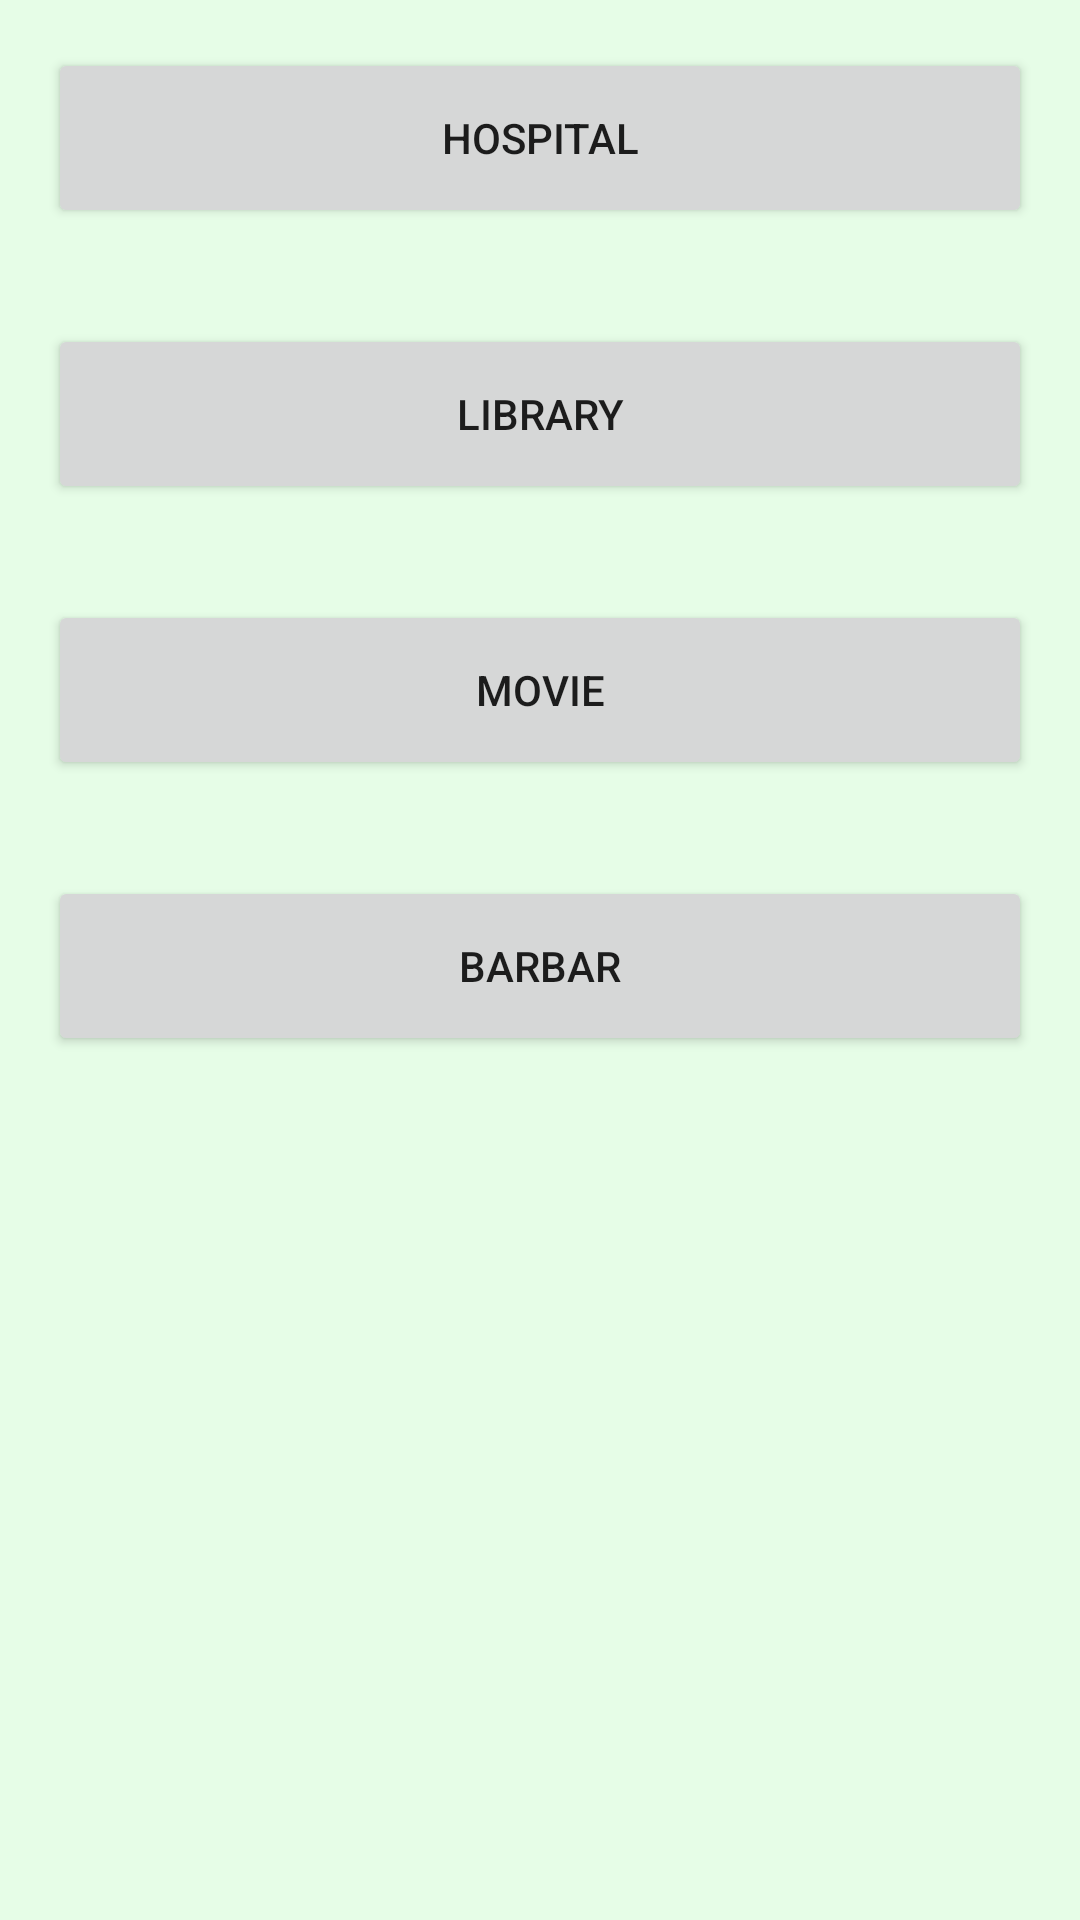

Reconstruct the res/layout file that produces this screen, plus the resources it refers to.
<!-- AndroidManifest.xml: application theme Theme.BAAdmin -->
<!-- res/layout/activity_main.xml -->
<?xml version="1.0" encoding="utf-8"?>
<LinearLayout xmlns:android="http://schemas.android.com/apk/res/android"
    xmlns:tools="http://schemas.android.com/tools"
    android:layout_width="match_parent"
    android:orientation="vertical"
    android:padding="16dp"
    android:background="#E6FDE7"
    android:layout_height="match_parent"
    tools:context=".MainActivity">

    <Button
        android:id="@+id/hospital"
        android:layout_width="match_parent"
        android:layout_height="60dp"
        android:text="hospital" />

    <Button
        android:id="@+id/library"
        android:layout_width="match_parent"
        android:layout_marginTop="32dp"
        android:layout_height="60dp"
        android:text="library" />

    <Button
        android:id="@+id/movie"
        android:layout_width="match_parent"
        android:layout_marginTop="32dp"
        android:layout_height="60dp"
        android:text="Movie" />

    <Button
        android:id="@+id/barbar"
        android:layout_width="match_parent"
        android:layout_marginTop="32dp"
        android:layout_height="60dp"
        android:text="Barbar" />

</LinearLayout>
<!-- resources referenced by this layout -->
<resources>
  <style name="Theme.BAAdmin" parent="Theme.MaterialComponents.DayNight.DarkActionBar">
          
          <item name="colorPrimary">@color/purple_500</item>
          <item name="colorPrimaryVariant">@color/purple_700</item>
          <item name="colorOnPrimary">@color/white</item>
          
          <item name="colorSecondary">@color/teal_200</item>
          <item name="colorSecondaryVariant">@color/teal_700</item>
          <item name="colorOnSecondary">@color/black</item>
          
          <item name="android:statusBarColor" tools:targetApi="l">?attr/colorPrimaryVariant</item>
          
      </style>
  <color name="purple_500">#8BC34A</color>
  <color name="purple_700">#4CAF50</color>
  <color name="white">#FFFFFFFF</color>
  <color name="teal_200">#81D346</color>
  <color name="teal_700">#55DF94</color>
  <color name="black">#FF000000</color>
</resources>
